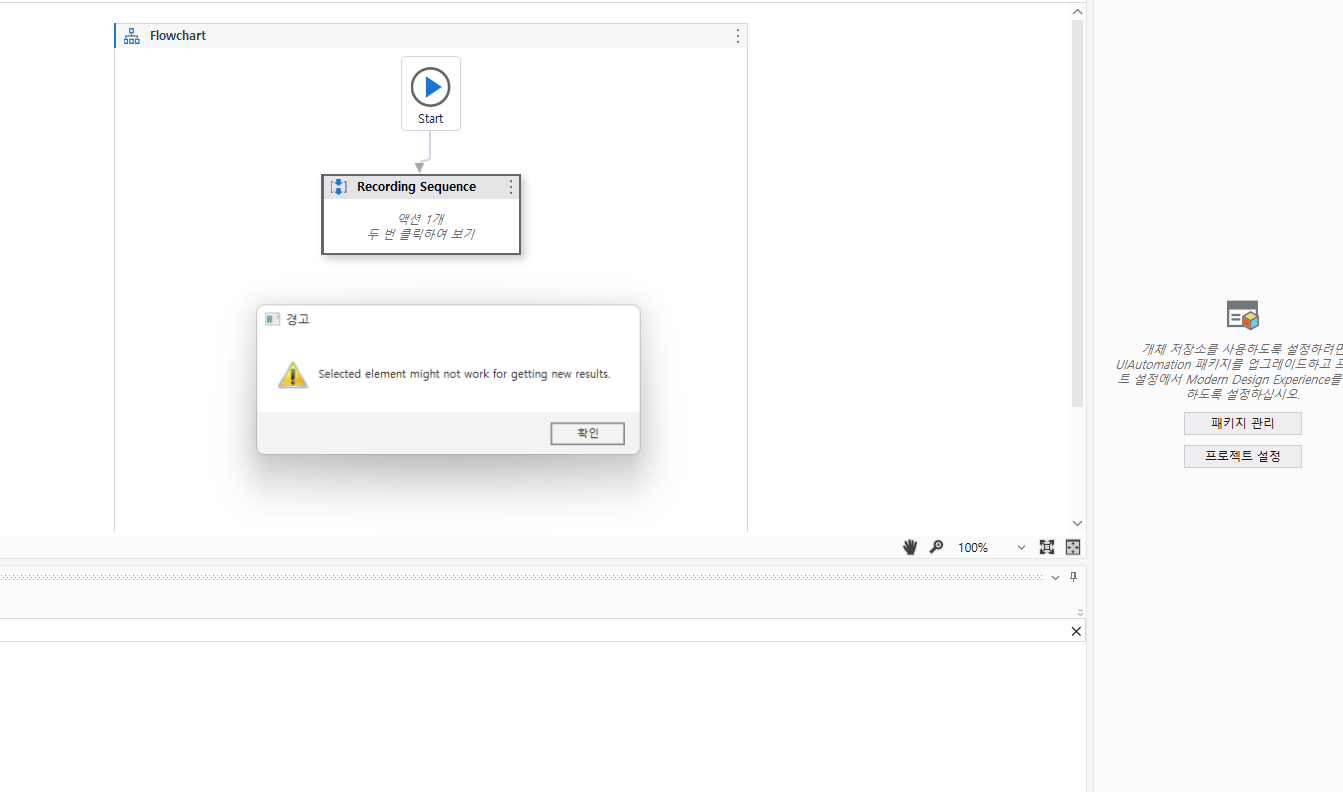
Workflow: Main

Step 1: Attach Browser 'Uipath    Page' in window 'uipath : 네이버 뉴스검색' (msedge.exe)

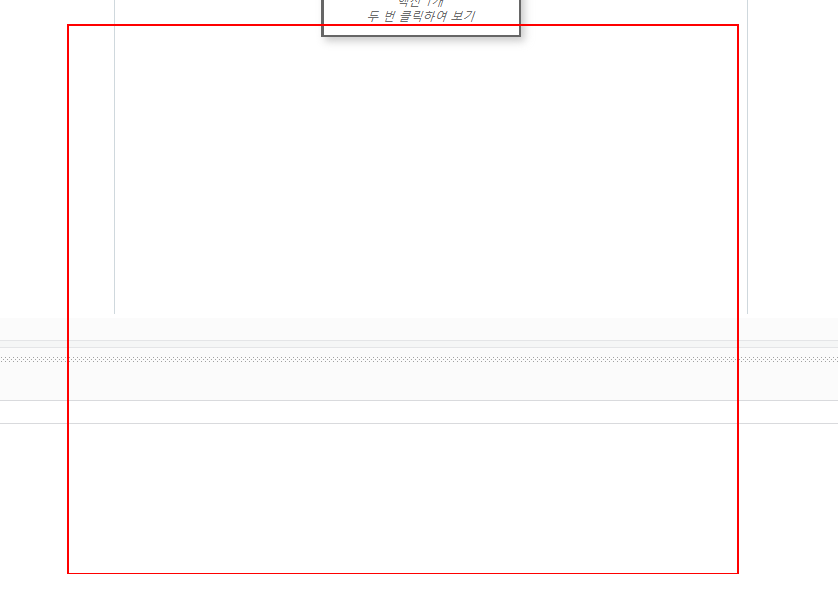
Step 2: get-text from the list